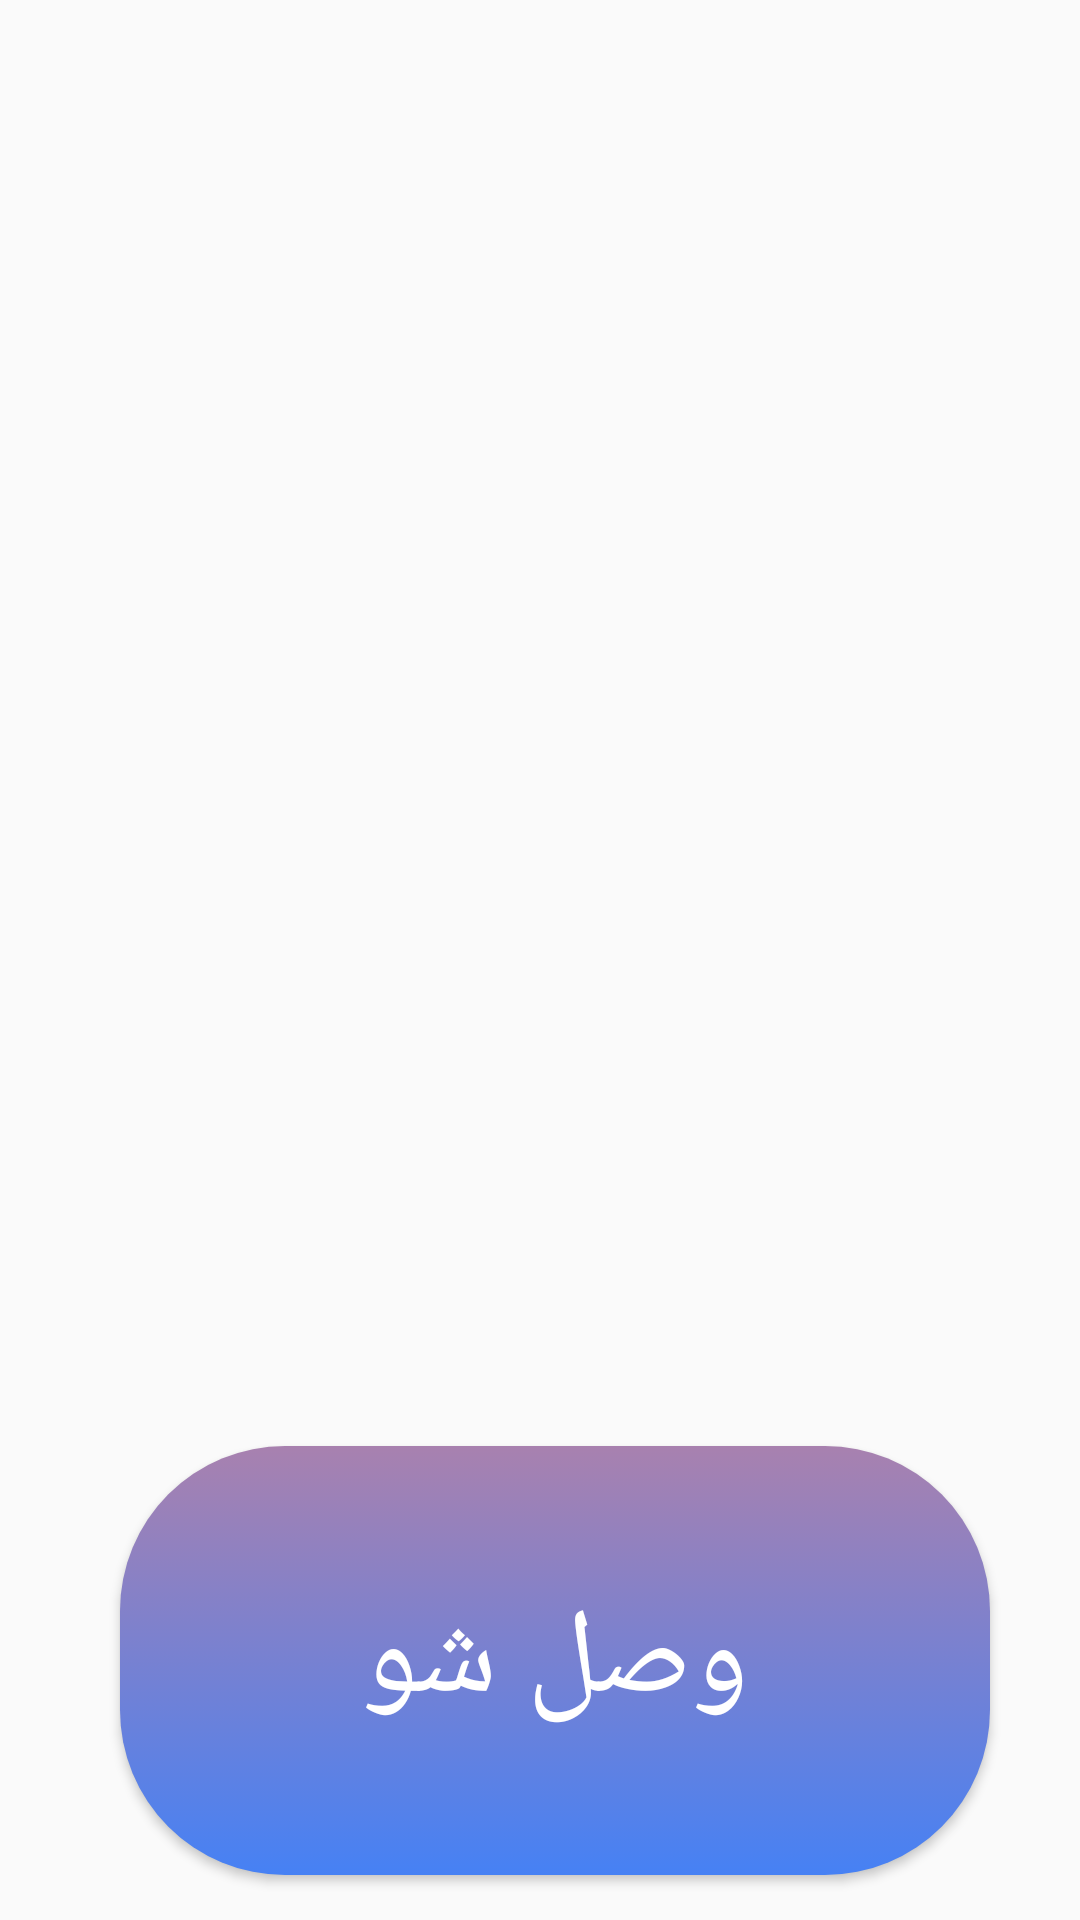

The Android layout XML behind this screen, and the referenced resources:
<!-- AndroidManifest.xml: application theme AppTheme -->
<!-- res/layout/fragment_main.xml -->
<?xml version="1.0" encoding="utf-8"?>
<layout xmlns:android="http://schemas.android.com/apk/res/android">
    <RelativeLayout
        android:layout_width="match_parent"
        android:layout_height="match_parent"
        android:orientation="vertical"
        android:paddingLeft="10dp"
        android:paddingBottom="5dp">

        <Button
            android:id="@+id/vpnBtn"
            android:layout_width="wrap_content"
            android:layout_height="143dp"
            android:layout_alignParentStart="true"
            android:layout_alignParentLeft="true"
            android:layout_alignParentEnd="true"
            android:layout_alignParentRight="true"
            android:layout_alignParentBottom="true"
            android:layout_gravity="center_horizontal"
            android:layout_marginStart="30dp"
            android:layout_marginLeft="30dp"
            android:layout_marginEnd="30dp"
            android:layout_marginRight="30dp"
            android:layout_marginBottom="10dp"
            android:background="@drawable/button"
            android:tag="1"
            android:text="وصل شو"
            android:textColor="@color/colorWhite"
            android:textSize="40sp" />

        <TextView
            android:id="@+id/logTv"
            android:layout_width="wrap_content"
            android:layout_height="242dp"
            android:layout_above="@+id/vpnBtn"
            android:layout_alignParentStart="true"
            android:layout_alignParentLeft="true"
            android:layout_alignParentTop="true"
            android:layout_alignParentEnd="true"
            android:layout_alignParentRight="true"
            android:layout_marginStart="35dp"
            android:layout_marginLeft="35dp"
            android:layout_marginTop="312dp"
            android:layout_marginEnd="35dp"
            android:layout_marginRight="35dp"
            android:layout_marginBottom="-2dp"
            android:gravity="center"
            android:textColor="@color/colorWhite"
            android:textSize="38sp" />
    </RelativeLayout>
</layout>
<!-- resources referenced by this layout -->
<resources>
  <color name="colorWhite">#ffffff</color>
  <!-- drawable button (drawable) -->
  <?xml version="1.0" encoding="utf-8"?>
  <selector xmlns:android="http://schemas.android.com/apk/res/android" >
      <item android:state_pressed="true" >
          <shape android:shape="rectangle"  >
              <corners android:radius="55dip" />
              <gradient android:angle="-180" android:startColor="#a881af" android:endColor="#4681f4"  />
          </shape>
      </item>
      <item android:state_focused="true">
          <shape android:shape="rectangle"  >
              <corners android:radius="55dip" />
              <solid android:color="#4681f4"/>
          </shape>
      </item>
      <item >
          <shape android:shape="rectangle"  >
              <corners android:radius="55dip" />
              <gradient android:angle="-180" android:startColor="#a881af" android:endColor="#4681f4" />
          </shape>
      </item>
  </selector>
  <style name="AppTheme" parent="Theme.AppCompat.Light.NoActionBar">
          
          <item name="colorPrimary">@color/colorPrimary</item>
          <item name="colorPrimaryDark">@color/colorPrimaryDark</item>
          <item name="colorAccent">@color/colorAccent</item>
          <item name="colorControlNormal">@color/colorWhite</item>
  
      </style>
  <color name="colorPrimary">#2196f3</color>
  <color name="colorPrimaryDark">#1d34da</color>
  <color name="colorAccent">#FF4081</color>
</resources>
